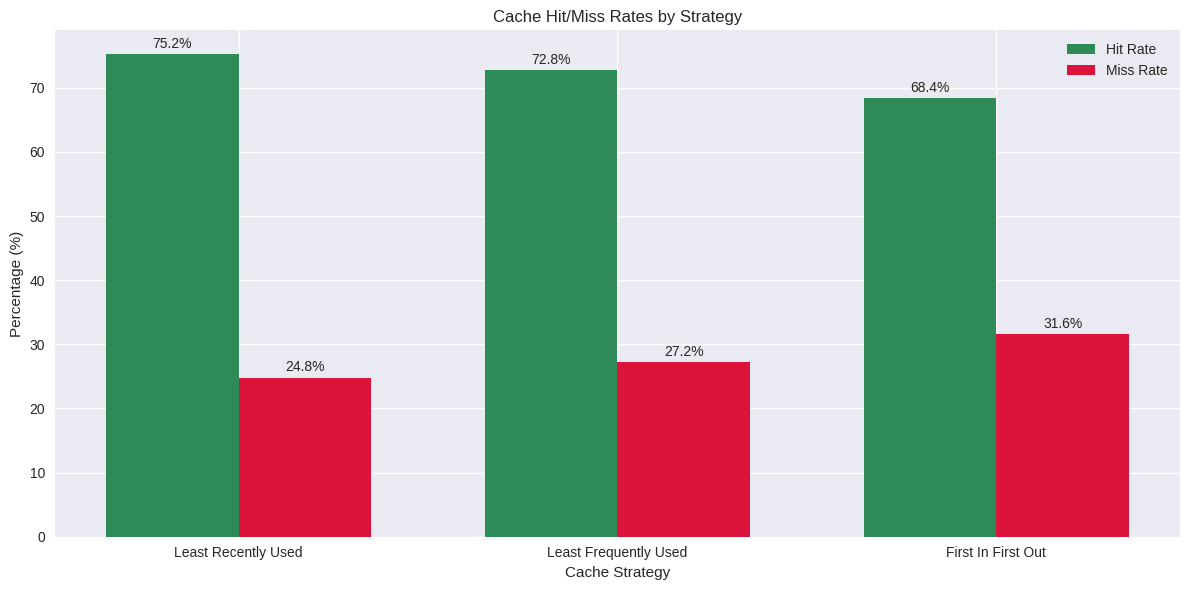
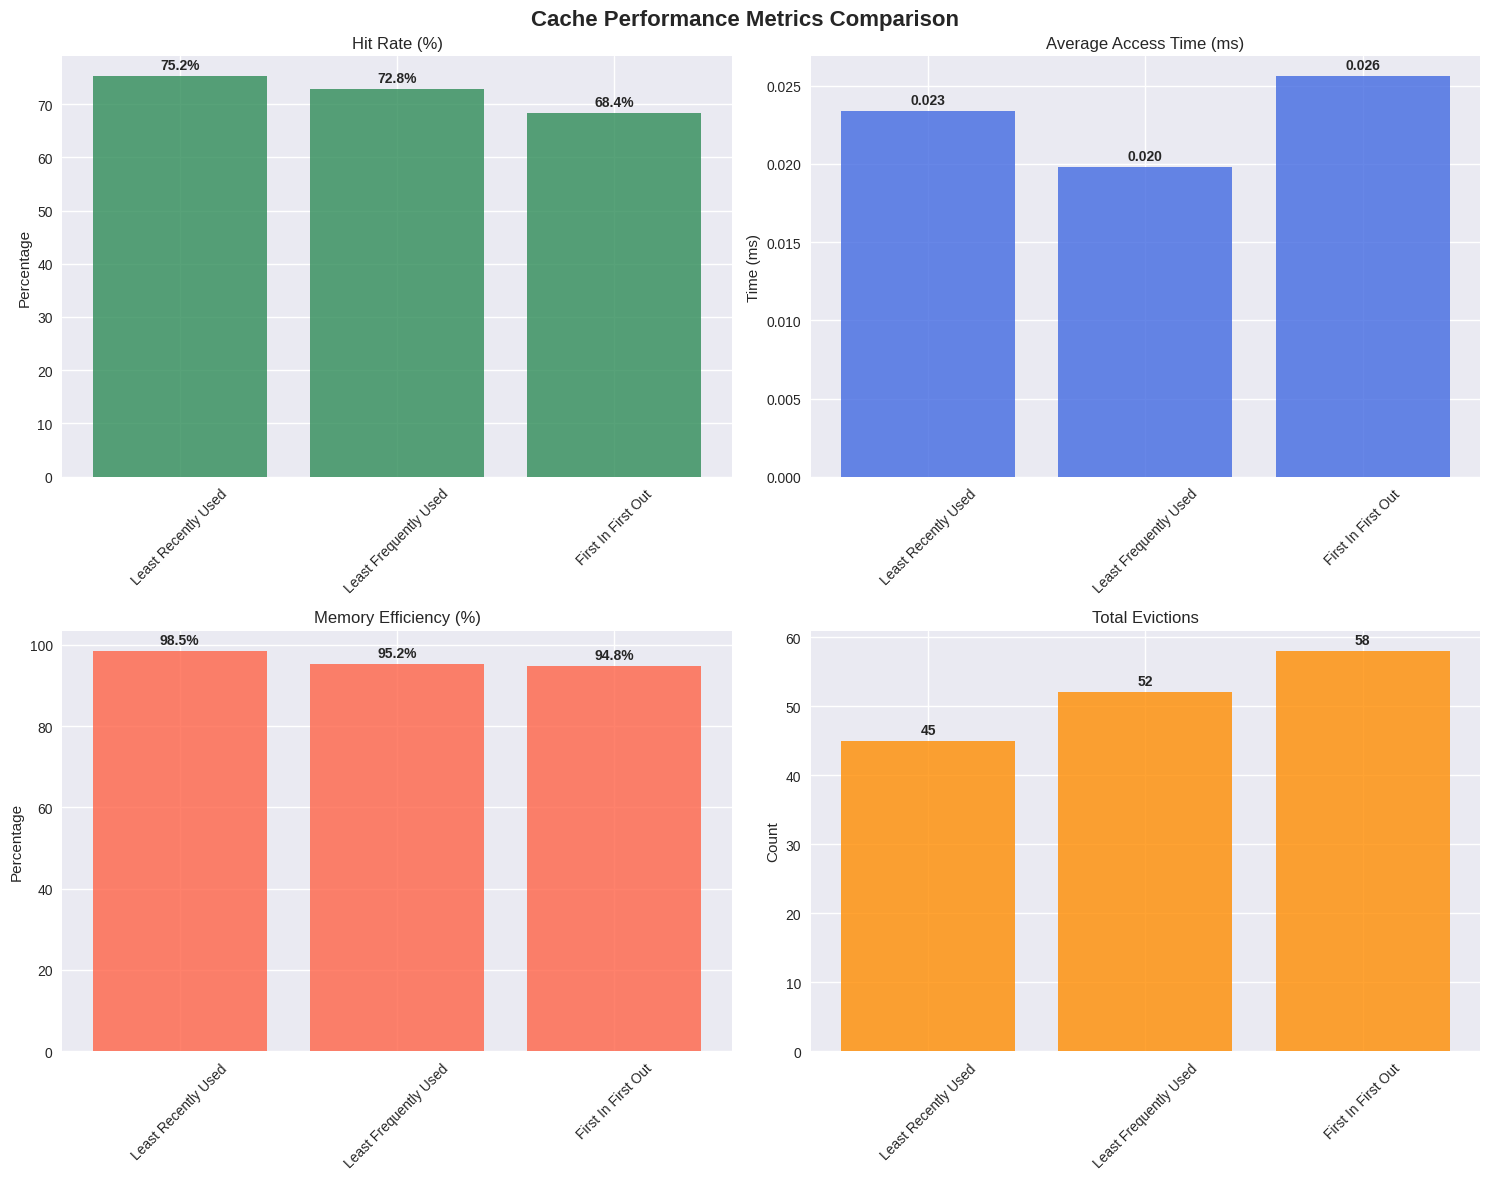

Write the Python code that produced these figures, in order.
"""
Cache Visualization and Plotting Utilities
Provides real-time and static visualization of cache behavior
"""

import matplotlib.pyplot as plt
import matplotlib.animation as animation
from matplotlib.patches import Rectangle
import numpy as np
import pandas as pd
import seaborn as sns
from typing import List, Dict, Any, Tuple, Optional
import time
from datetime import datetime
from collections import defaultdict
import json

# Set style for better looking plots
plt.style.use('seaborn-v0_8')
sns.set_palette("husl")


class CacheVisualizer:
    """Real-time and static visualization for cache behavior"""
    
    def __init__(self, cache_capacity: int = 100):
        self.cache_capacity = cache_capacity
        self.fig = None
        self.axes = None
        self.animation_data = []
        
    def plot_hit_miss_ratio(self, results: Dict[str, Any], save_path: str = None) -> None:
        """Plot hit/miss ratios for different strategies"""
        strategies = list(results.keys())
        hit_rates = [results[s]['hit_rate_percent'] for s in strategies]
        miss_rates = [results[s]['miss_rate_percent'] for s in strategies]
        
        x = np.arange(len(strategies))
        width = 0.35
        
        fig, ax = plt.subplots(figsize=(12, 6))
        
        bars1 = ax.bar(x - width/2, hit_rates, width, label='Hit Rate', color='#2E8B57')
        bars2 = ax.bar(x + width/2, miss_rates, width, label='Miss Rate', color='#DC143C')
        
        ax.set_xlabel('Cache Strategy')
        ax.set_ylabel('Percentage (%)')
        ax.set_title('Cache Hit/Miss Rates by Strategy')
        ax.set_xticks(x)
        ax.set_xticklabels(strategies)
        ax.legend()
        
        # Add value labels on bars
        for bar in bars1:
            height = bar.get_height()
            ax.text(bar.get_x() + bar.get_width()/2., height + 0.5,
                   f'{height:.1f}%', ha='center', va='bottom')
        
        for bar in bars2:
            height = bar.get_height()
            ax.text(bar.get_x() + bar.get_width()/2., height + 0.5,
                   f'{height:.1f}%', ha='center', va='bottom')
        
        plt.tight_layout()
        
        if save_path:
            plt.savefig(save_path, dpi=300, bbox_inches='tight')
        
        plt.show()
    
    def plot_performance_metrics(self, results: Dict[str, Any], save_path: str = None) -> None:
        """Plot multiple performance metrics in subplots"""
        strategies = list(results.keys())
        
        fig, axes = plt.subplots(2, 2, figsize=(15, 12))
        fig.suptitle('Cache Performance Metrics Comparison', fontsize=16, fontweight='bold')
        
        # Hit Rate
        hit_rates = [results[s]['hit_rate_percent'] for s in strategies]
        axes[0, 0].bar(strategies, hit_rates, color='#2E8B57', alpha=0.8)
        axes[0, 0].set_title('Hit Rate (%)')
        axes[0, 0].set_ylabel('Percentage')
        axes[0, 0].tick_params(axis='x', rotation=45)
        
        # Add value labels
        for i, v in enumerate(hit_rates):
            axes[0, 0].text(i, v + max(hit_rates)*0.01, f'{v:.1f}%', 
                           ha='center', va='bottom', fontweight='bold')
        
        # Average Access Time
        access_times = [results[s]['average_access_time_ms'] for s in strategies]
        axes[0, 1].bar(strategies, access_times, color='#4169E1', alpha=0.8)
        axes[0, 1].set_title('Average Access Time (ms)')
        axes[0, 1].set_ylabel('Time (ms)')
        axes[0, 1].tick_params(axis='x', rotation=45)
        
        # Add value labels
        for i, v in enumerate(access_times):
            axes[0, 1].text(i, v + max(access_times)*0.01, f'{v:.3f}', 
                           ha='center', va='bottom', fontweight='bold')
        
        # Memory Efficiency
        memory_effs = [results[s]['memory_efficiency'] for s in strategies]
        axes[1, 0].bar(strategies, memory_effs, color='#FF6347', alpha=0.8)
        axes[1, 0].set_title('Memory Efficiency (%)')
        axes[1, 0].set_ylabel('Percentage')
        axes[1, 0].tick_params(axis='x', rotation=45)
        
        # Add value labels
        for i, v in enumerate(memory_effs):
            axes[1, 0].text(i, v + max(memory_effs)*0.01, f'{v:.1f}%', 
                           ha='center', va='bottom', fontweight='bold')
        
        # Evictions
        evictions = [results[s]['evictions'] for s in strategies]
        axes[1, 1].bar(strategies, evictions, color='#FF8C00', alpha=0.8)
        axes[1, 1].set_title('Total Evictions')
        axes[1, 1].set_ylabel('Count')
        axes[1, 1].tick_params(axis='x', rotation=45)
        
        # Add value labels
        for i, v in enumerate(evictions):
            axes[1, 1].text(i, v + max(evictions)*0.01, f'{v}', 
                           ha='center', va='bottom', fontweight='bold')
        
        plt.tight_layout()
        
        if save_path:
            plt.savefig(save_path, dpi=300, bbox_inches='tight')
        
        plt.show()
    
    def plot_workload_comparison(self, comprehensive_results: Dict[str, Any], 
                               save_path: str = None) -> None:
        """Plot performance across different workload types"""
        # Prepare data for plotting
        workload_types = []
        strategies = None
        data = defaultdict(lambda: defaultdict(list))
        
        for workload_name, workload_data in comprehensive_results.items():
            workload_type = workload_data['config']['workload_type']
            workload_types.append(workload_type)
            
            if strategies is None:
                strategies = list(workload_data['results'].keys())
            
            for strategy, stats in workload_data['results'].items():
                data[strategy]['hit_rate'].append(stats['hit_rate_percent'])
                data[strategy]['access_time'].append(stats['average_access_time_ms'])
                data[strategy]['memory_eff'].append(stats['memory_efficiency'])
        
        # Create subplot
        fig, axes = plt.subplots(1, 3, figsize=(18, 6))
        fig.suptitle('Cache Performance Across Different Workload Types', 
                    fontsize=16, fontweight='bold')
        
        x = np.arange(len(workload_types))
        width = 0.25
        colors = ['#2E8B57', '#4169E1', '#FF6347']
        
        # Hit Rate comparison
        for i, strategy in enumerate(strategies):
            offset = (i - 1) * width
            bars = axes[0].bar(x + offset, data[strategy]['hit_rate'], width, 
                             label=strategy, color=colors[i], alpha=0.8)
        
        axes[0].set_xlabel('Workload Type')
        axes[0].set_ylabel('Hit Rate (%)')
        axes[0].set_title('Hit Rate by Workload Type')
        axes[0].set_xticks(x)
        axes[0].set_xticklabels(workload_types, rotation=45)
        axes[0].legend()
        
        # Access Time comparison
        for i, strategy in enumerate(strategies):
            offset = (i - 1) * width
            bars = axes[1].bar(x + offset, data[strategy]['access_time'], width, 
                             label=strategy, color=colors[i], alpha=0.8)
        
        axes[1].set_xlabel('Workload Type')
        axes[1].set_ylabel('Access Time (ms)')
        axes[1].set_title('Access Time by Workload Type')
        axes[1].set_xticks(x)
        axes[1].set_xticklabels(workload_types, rotation=45)
        axes[1].legend()
        
        # Memory Efficiency comparison
        for i, strategy in enumerate(strategies):
            offset = (i - 1) * width
            bars = axes[2].bar(x + offset, data[strategy]['memory_eff'], width, 
                             label=strategy, color=colors[i], alpha=0.8)
        
        axes[2].set_xlabel('Workload Type')
        axes[2].set_ylabel('Memory Efficiency (%)')
        axes[2].set_title('Memory Efficiency by Workload Type')
        axes[2].set_xticks(x)
        axes[2].set_xticklabels(workload_types, rotation=45)
        axes[2].legend()
        
        plt.tight_layout()
        
        if save_path:
            plt.savefig(save_path, dpi=300, bbox_inches='tight')
        
        plt.show()
    
    def plot_cache_timeline(self, cache_obj, save_path: str = None) -> None:
        """Plot cache state timeline showing keys over time"""
        if not hasattr(cache_obj, 'cache_timeline') or not cache_obj.cache_timeline:
            print("No timeline data available. Run cache operations first.")
            return
        
        # Extract timeline data
        timestamps = [t[0] for t in cache_obj.cache_timeline]
        cache_states = [t[1] for t in cache_obj.cache_timeline]
        
        # Normalize timestamps to start from 0
        start_time = timestamps[0]
        timestamps = [(t - start_time) * 1000 for t in timestamps]  # Convert to ms
        
        # Create figure
        fig, ax = plt.subplots(figsize=(15, 8))
        
        # Plot cache size over time
        cache_sizes = [len(state) for state in cache_states]
        ax.plot(timestamps, cache_sizes, 'b-', linewidth=2, label='Cache Size')
        ax.axhline(y=cache_obj.capacity, color='r', linestyle='--', 
                  label=f'Capacity ({cache_obj.capacity})')
        
        ax.set_xlabel('Time (ms)')
        ax.set_ylabel('Cache Size')
        ax.set_title('Cache Size Over Time')
        ax.legend()
        ax.grid(True, alpha=0.3)
        
        # Add capacity utilization percentage
        ax2 = ax.twinx()
        utilization = [(size / cache_obj.capacity) * 100 for size in cache_sizes]
        ax2.plot(timestamps, utilization, 'g--', alpha=0.7, label='Utilization %')
        ax2.set_ylabel('Utilization (%)')
        ax2.legend(loc='upper right')
        
        plt.tight_layout()
        
        if save_path:
            plt.savefig(save_path, dpi=300, bbox_inches='tight')
        
        plt.show()
    
    def plot_access_pattern_heatmap(self, cache_obj, save_path: str = None) -> None:
        """Plot heatmap of access patterns"""
        if not hasattr(cache_obj, 'access_log') or not cache_obj.access_log:
            print("No access log data available.")
            return
        
        # Extract access data
        access_data = defaultdict(int)
        operation_counts = defaultdict(int)
        
        for operation, key, timestamp in cache_obj.access_log:
            access_data[key] += 1
            operation_counts[operation] += 1
        
        # Create heatmap data
        keys = sorted(access_data.keys())
        access_counts = [access_data[key] for key in keys]
        
        # Create figure with subplots
        fig, (ax1, ax2) = plt.subplots(1, 2, figsize=(16, 6))
        
        # Access frequency heatmap
        if len(keys) > 50:
            # Show top 50 most accessed keys
            top_keys = sorted(access_data.items(), key=lambda x: x[1], reverse=True)[:50]
            keys = [k for k, v in top_keys]
            access_counts = [v for k, v in top_keys]
        
        # Create heatmap
        heatmap_data = np.array(access_counts).reshape(1, -1)
        im1 = ax1.imshow(heatmap_data, cmap='YlOrRd', aspect='auto')
        ax1.set_title('Access Frequency Heatmap')
        ax1.set_xlabel('Keys')
        ax1.set_ylabel('Frequency')
        ax1.set_xticks(range(0, len(keys), max(1, len(keys)//10)))
        ax1.set_xticklabels([keys[i] for i in range(0, len(keys), max(1, len(keys)//10))], 
                           rotation=45)
        
        # Add colorbar
        cbar1 = plt.colorbar(im1, ax=ax1)
        cbar1.set_label('Access Count')
        
        # Operation type pie chart
        operations = list(operation_counts.keys())
        counts = list(operation_counts.values())
        colors = ['#FF6B6B', '#4ECDC4', '#45B7D1', '#96CEB4', '#FFEAA7']
        
        ax2.pie(counts, labels=operations, autopct='%1.1f%%', colors=colors[:len(operations)])
        ax2.set_title('Cache Operations Distribution')
        
        plt.tight_layout()
        
        if save_path:
            plt.savefig(save_path, dpi=300, bbox_inches='tight')
        
        plt.show()
    
    def create_live_cache_monitor(self, cache_obj, max_history: int = 100) -> None:
        """Create a live monitoring dashboard for cache performance"""
        # This would be used with a real-time cache in production
        fig, ((ax1, ax2), (ax3, ax4)) = plt.subplots(2, 2, figsize=(16, 10))
        fig.suptitle('Live Cache Performance Monitor', fontsize=16, fontweight='bold')
        
        # Initialize data storage
        self.monitor_data = {
            'timestamps': [],
            'hit_rates': [],
            'cache_sizes': [],
            'response_times': [],
            'operation_counts': {'GET_HIT': 0, 'GET_MISS': 0, 'PUT_NEW': 0, 'PUT_UPDATE': 0, 'EVICT': 0}
        }
        
        def update_monitor(frame):
            # This would be called periodically to update the live dashboard
            current_time = time.time()
            
            # Update data (in real implementation, this would come from cache metrics)
            self.monitor_data['timestamps'].append(current_time)
            self.monitor_data['hit_rates'].append(cache_obj.stats.hit_rate if hasattr(cache_obj, 'stats') else 0)
            self.monitor_data['cache_sizes'].append(cache_obj.size() if hasattr(cache_obj, 'size') else 0)
            self.monitor_data['response_times'].append(
                cache_obj.stats.average_access_time if hasattr(cache_obj, 'stats') else 0
            )
            
            # Keep only recent data
            if len(self.monitor_data['timestamps']) > max_history:
                for key in ['timestamps', 'hit_rates', 'cache_sizes', 'response_times']:
                    self.monitor_data[key] = self.monitor_data[key][-max_history:]
            
            # Clear and update plots
            ax1.clear()
            ax2.clear()
            ax3.clear()
            ax4.clear()
            
            # Hit rate over time
            ax1.plot(self.monitor_data['timestamps'], self.monitor_data['hit_rates'], 'b-')
            ax1.set_title('Hit Rate Over Time')
            ax1.set_ylabel('Hit Rate (%)')
            ax1.grid(True, alpha=0.3)
            
            # Cache size over time
            ax2.plot(self.monitor_data['timestamps'], self.monitor_data['cache_sizes'], 'g-')
            ax2.axhline(y=cache_obj.capacity, color='r', linestyle='--', label='Capacity')
            ax2.set_title('Cache Size Over Time')
            ax2.set_ylabel('Size')
            ax2.legend()
            ax2.grid(True, alpha=0.3)
            
            # Response time over time
            ax3.plot(self.monitor_data['timestamps'], self.monitor_data['response_times'], 'r-')
            ax3.set_title('Response Time Over Time')
            ax3.set_ylabel('Time (ms)')
            ax3.grid(True, alpha=0.3)
            
            # Current cache statistics
            if hasattr(cache_obj, 'stats'):
                stats_text = f"""
                Total Accesses: {cache_obj.stats.total_accesses}
                Hits: {cache_obj.stats.hits}
                Misses: {cache_obj.stats.misses}
                Evictions: {cache_obj.stats.evictions}
                Hit Rate: {cache_obj.stats.hit_rate:.2f}%
                Avg Access Time: {cache_obj.stats.average_access_time:.4f} ms
                """
                ax4.text(0.1, 0.7, stats_text, transform=ax4.transAxes, 
                        fontsize=10, verticalalignment='top',
                        bbox=dict(boxstyle='round', facecolor='lightblue', alpha=0.8))
            
            ax4.set_title('Current Statistics')
            ax4.axis('off')
            
            plt.tight_layout()
        
        # Create animation (for demonstration purposes)
        print("Live monitoring dashboard created (demonstration mode)")
        print("In a real implementation, this would update in real-time")
        
        # Show static version
        update_monitor(0)
        plt.show()
    
    def export_visualization_report(self, results: Dict[str, Any], 
                                  output_dir: str = ".") -> None:
        """Export a comprehensive visualization report"""
        import os
        
        # Create output directory if it doesn't exist
        os.makedirs(output_dir, exist_ok=True)
        
        # Generate timestamp for unique filenames
        timestamp = datetime.now().strftime("%Y%m%d_%H%M%S")
        
        # Generate different visualizations
        print("Generating comprehensive visualization report...")
        
        # 1. Hit/Miss ratios
        self.plot_hit_miss_ratio(results, 
                                save_path=os.path.join(output_dir, f"hit_miss_ratio_{timestamp}.png"))
        
        # 2. Performance metrics
        self.plot_performance_metrics(results, 
                                    save_path=os.path.join(output_dir, f"performance_metrics_{timestamp}.png"))
        
        # 3. If comprehensive results available
        if isinstance(list(results.values())[0], dict) and 'results' in list(results.values())[0]:
            self.plot_workload_comparison(results, 
                                        save_path=os.path.join(output_dir, f"workload_comparison_{timestamp}.png"))
        
        print(f"Visualization report exported to {output_dir}")


def create_sample_visualization():
    """Create sample visualizations for demonstration"""
    # Sample data for demonstration
    sample_results = {
        'Least Recently Used': {
            'hit_rate_percent': 75.2,
            'miss_rate_percent': 24.8,
            'average_access_time_ms': 0.0234,
            'memory_efficiency': 98.5,
            'evictions': 45
        },
        'Least Frequently Used': {
            'hit_rate_percent': 72.8,
            'miss_rate_percent': 27.2,
            'average_access_time_ms': 0.0198,
            'memory_efficiency': 95.2,
            'evictions': 52
        },
        'First In First Out': {
            'hit_rate_percent': 68.4,
            'miss_rate_percent': 31.6,
            'average_access_time_ms': 0.0256,
            'memory_efficiency': 94.8,
            'evictions': 58
        }
    }
    
    visualizer = CacheVisualizer()
    
    print("Creating sample visualizations...")
    
    # Create visualizations
    visualizer.plot_hit_miss_ratio(sample_results)
    visualizer.plot_performance_metrics(sample_results)
    
    print("Sample visualizations created!")


if __name__ == "__main__":
    create_sample_visualization()
